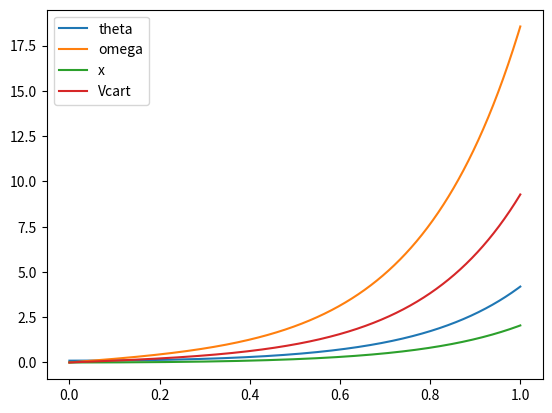

Generate this figure with matplotlib:
import numpy as np
import matplotlib.pyplot as plt
import scipy as sp
from scipy.integrate import odeint
from scipy.integrate import solve_ivp

def dSdt(t,S):
    th,y,x,z = S
    return[y,2*(sp.constants.g)*th,z,sp.constants.g*th]

th_0 = 0.1
y_0 = 0 
x_0 = 0
z_0 = 0
S_0 = (th_0,y_0,x_0,z_0)

t = np.linspace(0,1,1000)
sol = odeint(dSdt,y0=S_0,t=t,tfirst=True)

plt.plot(t,sol.T[0])
plt.plot(t,sol.T[1])
plt.plot(t,sol.T[2])
plt.plot(t,sol.T[3])

plt.legend(["theta","omega","x","Vcart"])

plt.show()